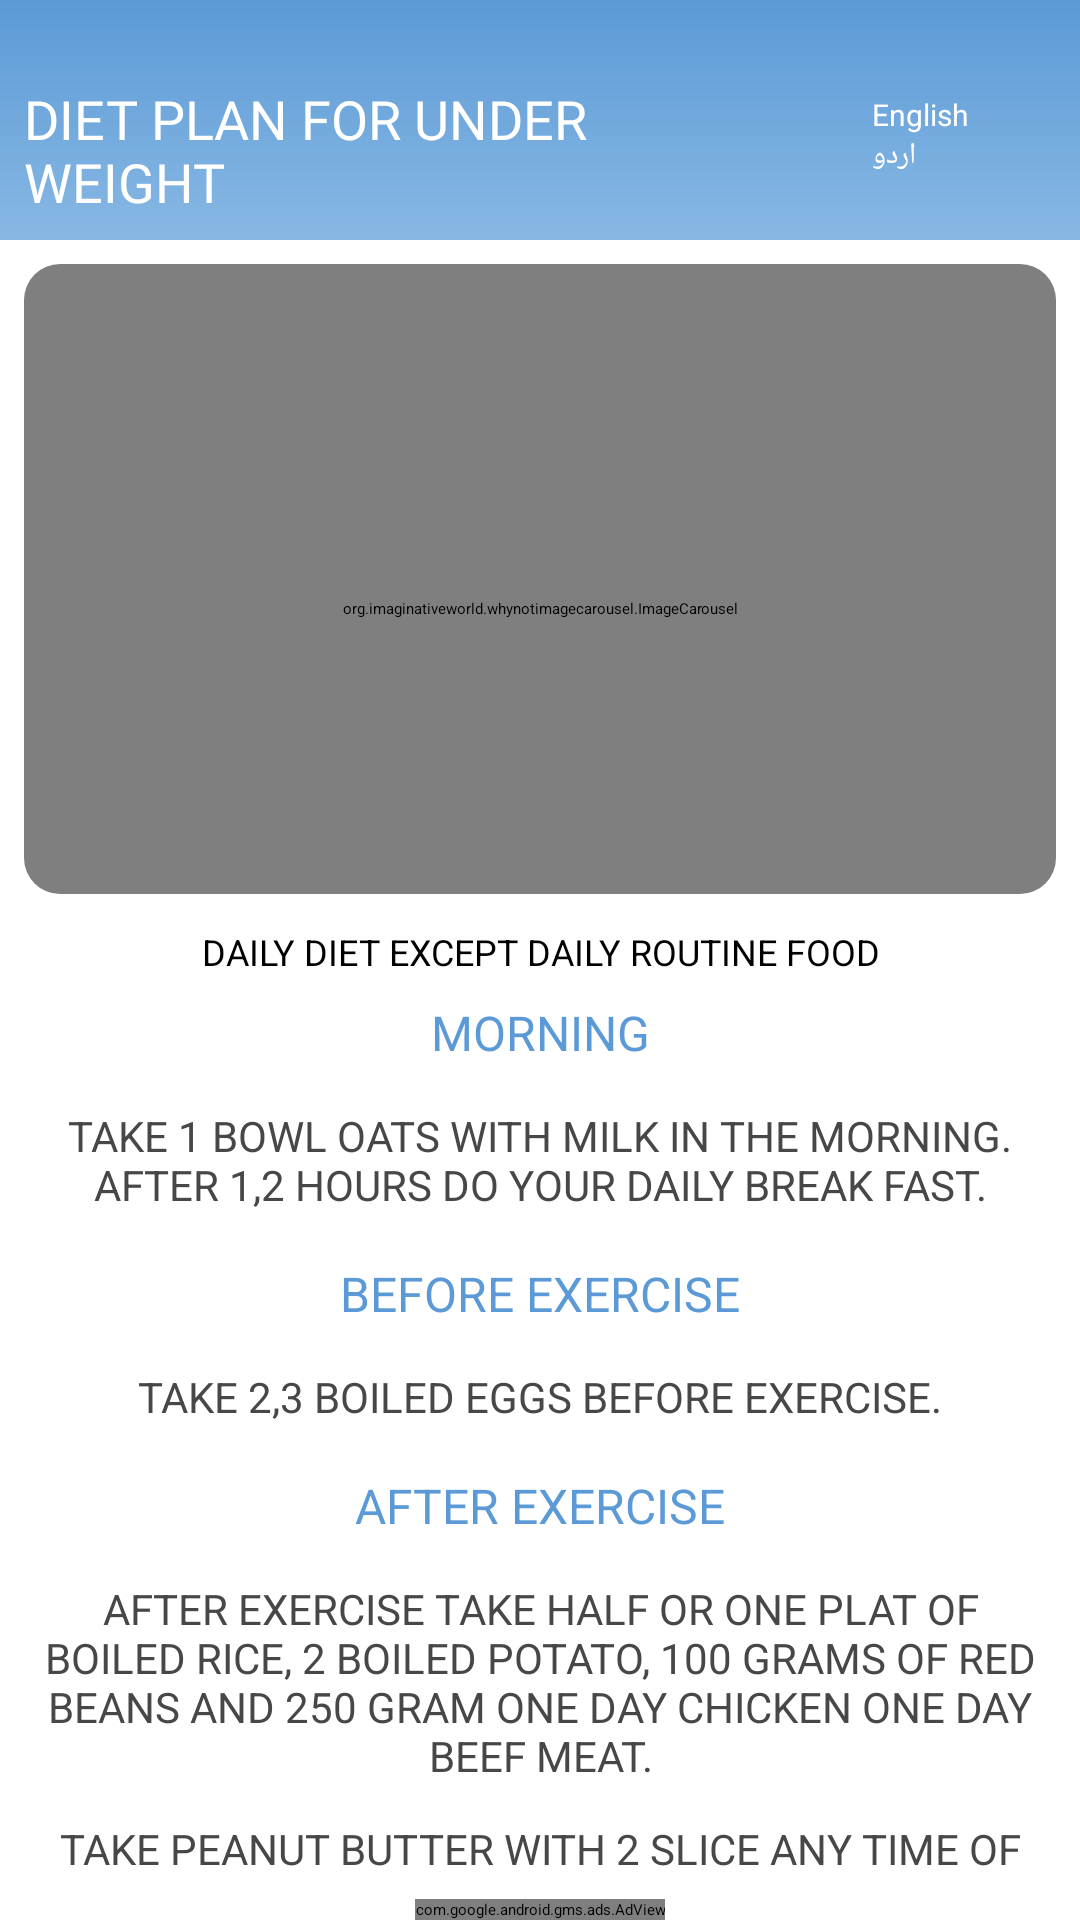

The Android layout XML behind this screen, and the referenced resources:
<!-- AndroidManifest.xml: application theme Theme.FitRaho -->
<!-- res/layout/activity_under_weight.xml -->
<?xml version="1.0" encoding="utf-8"?>
<androidx.constraintlayout.widget.ConstraintLayout xmlns:android="http://schemas.android.com/apk/res/android"
    xmlns:app="http://schemas.android.com/apk/res-auto"
    xmlns:tools="http://schemas.android.com/tools"
    android:layout_width="match_parent"
    android:layout_height="match_parent"
    android:background="@color/white"
    tools:context=".activities.UnderWeightActivity">

    <androidx.appcompat.widget.LinearLayoutCompat
        android:layout_width="match_parent"
        android:layout_height="0dp"
        android:orientation="vertical"
        app:layout_constraintBottom_toTopOf="@+id/adView"
        app:layout_constraintEnd_toEndOf="parent"
        app:layout_constraintStart_toStartOf="parent"
        app:layout_constraintTop_toTopOf="parent">

        <LinearLayout
            android:id="@+id/linearLayout"
            android:layout_width="match_parent"
            android:layout_height="80dp"
            android:background="@drawable/uw_header_color"
            android:gravity="center"
            android:orientation="horizontal">

            <TextView
                android:layout_width="0dp"
                android:layout_height="wrap_content"
                android:layout_marginTop="10dp"
                android:layout_weight="3"
                android:fontFamily="@font/convergence"
                android:padding="8dp"
                android:text="DIET plan for Under Weight"
                android:textAllCaps="true"
                android:textColor="@color/white"
                android:textSize="18sp" />

            <LinearLayout
                android:layout_width="0dp"
                android:layout_height="wrap_content"
                android:layout_weight="1"
                android:gravity="center"
                android:orientation="horizontal"
                android:paddingTop="10dp"
                android:paddingRight="16dp">

                <RadioGroup
                    android:id="@+id/radioGroup"
                    android:layout_width="wrap_content"
                    android:layout_height="wrap_content"
                    android:padding="5dp">

                    <RadioButton
                        android:id="@+id/btnEng"
                        android:layout_width="wrap_content"
                        android:layout_height="wrap_content"
                        android:buttonTint="@color/white"
                        android:checked="true"
                        android:text="English"
                        android:textColor="@color/white"
                        android:textSize="10sp" />

                    <RadioButton
                        android:id="@+id/btnUrdu"
                        android:layout_width="wrap_content"
                        android:layout_height="wrap_content"
                        android:buttonTint="@color/white"
                        android:text="اردو"
                        android:textColor="@color/white"
                        android:textSize="10sp" />


                </RadioGroup>

            </LinearLayout>


        </LinearLayout>

        <androidx.cardview.widget.CardView
            android:layout_width="match_parent"
            android:layout_height="210dp"
            android:layout_margin="8dp"
            android:elevation="10dp"
            app:cardBackgroundColor="@color/white"
            app:cardCornerRadius="12dp">

            <LinearLayout
                android:layout_width="match_parent"
                android:layout_height="match_parent">

                <org.imaginativeworld.whynotimagecarousel.ImageCarousel
                    android:id="@+id/carousel"
                    android:layout_width="match_parent"
                    android:layout_height="230dp"
                    app:autoPlay="true"
                    app:bottomShadowAlpha="0.2"
                    app:showCaption="false"
                    app:showNavigationButtons="false"
                    app:topShadowAlpha="0.1" />


            </LinearLayout>

        </androidx.cardview.widget.CardView>

        <TextView
            android:layout_width="match_parent"
            android:layout_height="wrap_content"
            android:layout_marginTop="3dp"
            android:gravity="center"
            android:text="@string/uw_diet_header"
            android:textAllCaps="true"
            android:textColor="@color/black"
            android:textSize="12sp" />

        <ScrollView
            android:layout_width="match_parent"
            android:layout_height="match_parent"
            android:layout_margin="8dp"
            android:scrollbars="none">

            <LinearLayout
                android:layout_width="match_parent"
                android:layout_height="match_parent"
                android:orientation="vertical">

                <TextView
                    android:layout_width="match_parent"
                    android:layout_height="wrap_content"
                    android:layout_marginBottom="8dp"
                    android:gravity="center"
                    android:text="@string/morning"
                    android:textAllCaps="true"
                    android:textColor="@color/purple_200"
                    android:textSize="16sp" />

                <LinearLayout
                    android:layout_width="match_parent"
                    android:layout_height="wrap_content"
                    android:layout_marginBottom="10dp"
                    android:orientation="horizontal">


                    <TextView
                        android:layout_width="0dp"
                        android:layout_height="wrap_content"
                        android:layout_weight="1"
                        android:padding="6dp"
                        android:gravity="center"
                        android:text="@string/breakfast"
                        android:textAllCaps="true"
                        android:textColor="@color/color"
                        android:textSize="14sp" />

                </LinearLayout>

                <TextView
                    android:layout_width="match_parent"
                    android:layout_height="wrap_content"
                    android:layout_marginBottom="8dp"
                    android:gravity="center"
                    android:text="@string/before_exercise"
                    android:textAllCaps="true"
                    android:textColor="@color/purple_500"
                    android:textSize="16sp" />

                <LinearLayout
                    android:layout_width="match_parent"
                    android:layout_height="wrap_content"
                    android:layout_marginBottom="10dp"
                    android:orientation="horizontal">


                    <TextView
                        android:layout_width="0dp"
                        android:layout_height="wrap_content"
                        android:layout_weight="1"
                        android:gravity="center"
                        android:padding="6dp"
                        android:text="@string/eggs"
                        android:textAllCaps="true"
                        android:textColor="@color/color"
                        android:textSize="14sp" />

                </LinearLayout>

                <TextView
                    android:layout_width="match_parent"
                    android:layout_height="wrap_content"
                    android:layout_marginBottom="8dp"
                    android:gravity="center"
                    android:text="@string/after_exercise"
                    android:textAllCaps="true"
                    android:textColor="@color/purple_200"
                    android:textSize="16sp" />


                <LinearLayout
                    android:layout_width="match_parent"
                    android:layout_height="wrap_content"
                    android:orientation="horizontal">

                    <TextView
                        android:layout_width="0dp"
                        android:layout_height="wrap_content"
                        android:layout_weight="1"
                        android:gravity="center"
                        android:padding="6dp"
                        android:text="@string/after_exercise_text"
                        android:textAllCaps="true"
                        android:textColor="@color/color"
                        android:textSize="14sp" />
                </LinearLayout>

                <LinearLayout
                    android:layout_width="match_parent"
                    android:layout_height="wrap_content"
                    android:layout_marginBottom="10dp"
                    android:orientation="horizontal">


                    <TextView
                        android:layout_width="0dp"
                        android:layout_height="wrap_content"
                        android:layout_weight="1"
                        android:padding="6dp"
                        android:gravity="center"
                        android:text="@string/butter"
                        android:textAllCaps="true"
                        android:textColor="@color/color"
                        android:textSize="14sp" />

                </LinearLayout>

                <TextView
                    android:layout_width="match_parent"
                    android:layout_height="wrap_content"
                    android:layout_marginBottom="8dp"
                    android:gravity="center"
                    android:text="@string/at_night"
                    android:textAllCaps="true"
                    android:textColor="@color/purple_200"
                    android:textSize="16sp" />

                <LinearLayout
                    android:layout_width="match_parent"
                    android:layout_height="wrap_content"
                    android:layout_marginBottom="10dp"
                    android:orientation="horizontal">


                    <TextView
                        android:layout_width="0dp"
                        android:layout_height="wrap_content"
                        android:layout_weight="1"
                        android:padding="6dp"
                        android:gravity="center"
                        android:text="@string/banana"
                        android:textAllCaps="true"
                        android:textColor="@color/color"
                        android:textSize="14sp" />

                </LinearLayout>

                <TextView
                    android:layout_width="match_parent"
                    android:layout_height="wrap_content"
                    android:layout_marginBottom="8dp"
                    android:gravity="center"
                    android:text="@string/skip"
                    android:textAllCaps="true"
                    android:textColor="@color/purple_200"
                    android:textSize="16sp"
                    android:textStyle="bold" />


            </LinearLayout>

        </ScrollView>


    </androidx.appcompat.widget.LinearLayoutCompat>

    <com.google.android.gms.ads.AdView
        android:id="@+id/adView"
        android:layout_width="wrap_content"
        android:layout_height="wrap_content"
        android:layout_alignParentBottom="true"
        android:layout_centerHorizontal="true"
        app:adSize="FULL_BANNER"
        app:adUnitId="ca-app-pub-3940256099942544/6300978111"
        app:layout_constraintBottom_toBottomOf="parent"
        app:layout_constraintEnd_toEndOf="parent"
        app:layout_constraintStart_toStartOf="parent">

    </com.google.android.gms.ads.AdView>




</androidx.constraintlayout.widget.ConstraintLayout>
<!-- resources referenced by this layout -->
<resources>
  <color name="black">#FF000000</color>
  <color name="color">#494646</color>
  <color name="purple_200">#5B9AD6</color>
  <color name="purple_500">#5B9AD6</color>
  <color name="white">#FFFFFFFF</color>
  <!-- drawable uw_header_color (drawable) -->
  <?xml version="1.0" encoding="utf-8"?>
  <shape xmlns:android="http://schemas.android.com/apk/res/android">
  
      <gradient
          android:startColor="#88B8E4"
          android:endColor="@color/purple_500"
          android:angle="90"/>
  
  </shape>
  <string name="after_exercise">after exercise</string>
  <string name="after_exercise_text">after exercise take half or one plat of boiled rice, 2 boiled potato, 100 grams of red beans and 250 gram one day chicken one day beef meat.</string>
  <string name="at_night">at night</string>
  <string name="banana">take at least 2 or 3 glass of banana milk shake.</string>
  <string name="before_exercise">before exercise</string>
  <string name="breakfast">take 1 bowl oats with milk in the morning. after 1,2 hours do your daily break fast.</string>
  <string name="butter">take peanut butter with 2 slice any time of the day.</string>
  <string name="eggs">take 2,3 boiled eggs before exercise.</string>
  <string name="morning">Morning</string>
  <string name="skip">skip sunday, on sunday eat what ever you want.</string>
  <string name="uw_diet_header">Daily diet except daily routine food</string>
  <style name="Theme.FitRaho" parent="Theme.MaterialComponents.DayNight.NoActionBar.Bridge">
          
          <item name="colorPrimary">@color/purple_200</item>
          <item name="colorPrimaryVariant">@color/purple_700</item>
          <item name="colorOnPrimary">@color/black</item>
          
          <item name="colorSecondary">@color/teal_200</item>
          <item name="colorSecondaryVariant">@color/teal_200</item>
          <item name="colorOnSecondary">@color/black</item>
          
          <item name="android:statusBarColor" tools:targetApi="l">?attr/colorPrimaryVariant</item>
          
      </style>
  <color name="purple_700">#5B9AD6</color>
  <color name="teal_200">#FF03DAC5</color>
</resources>
